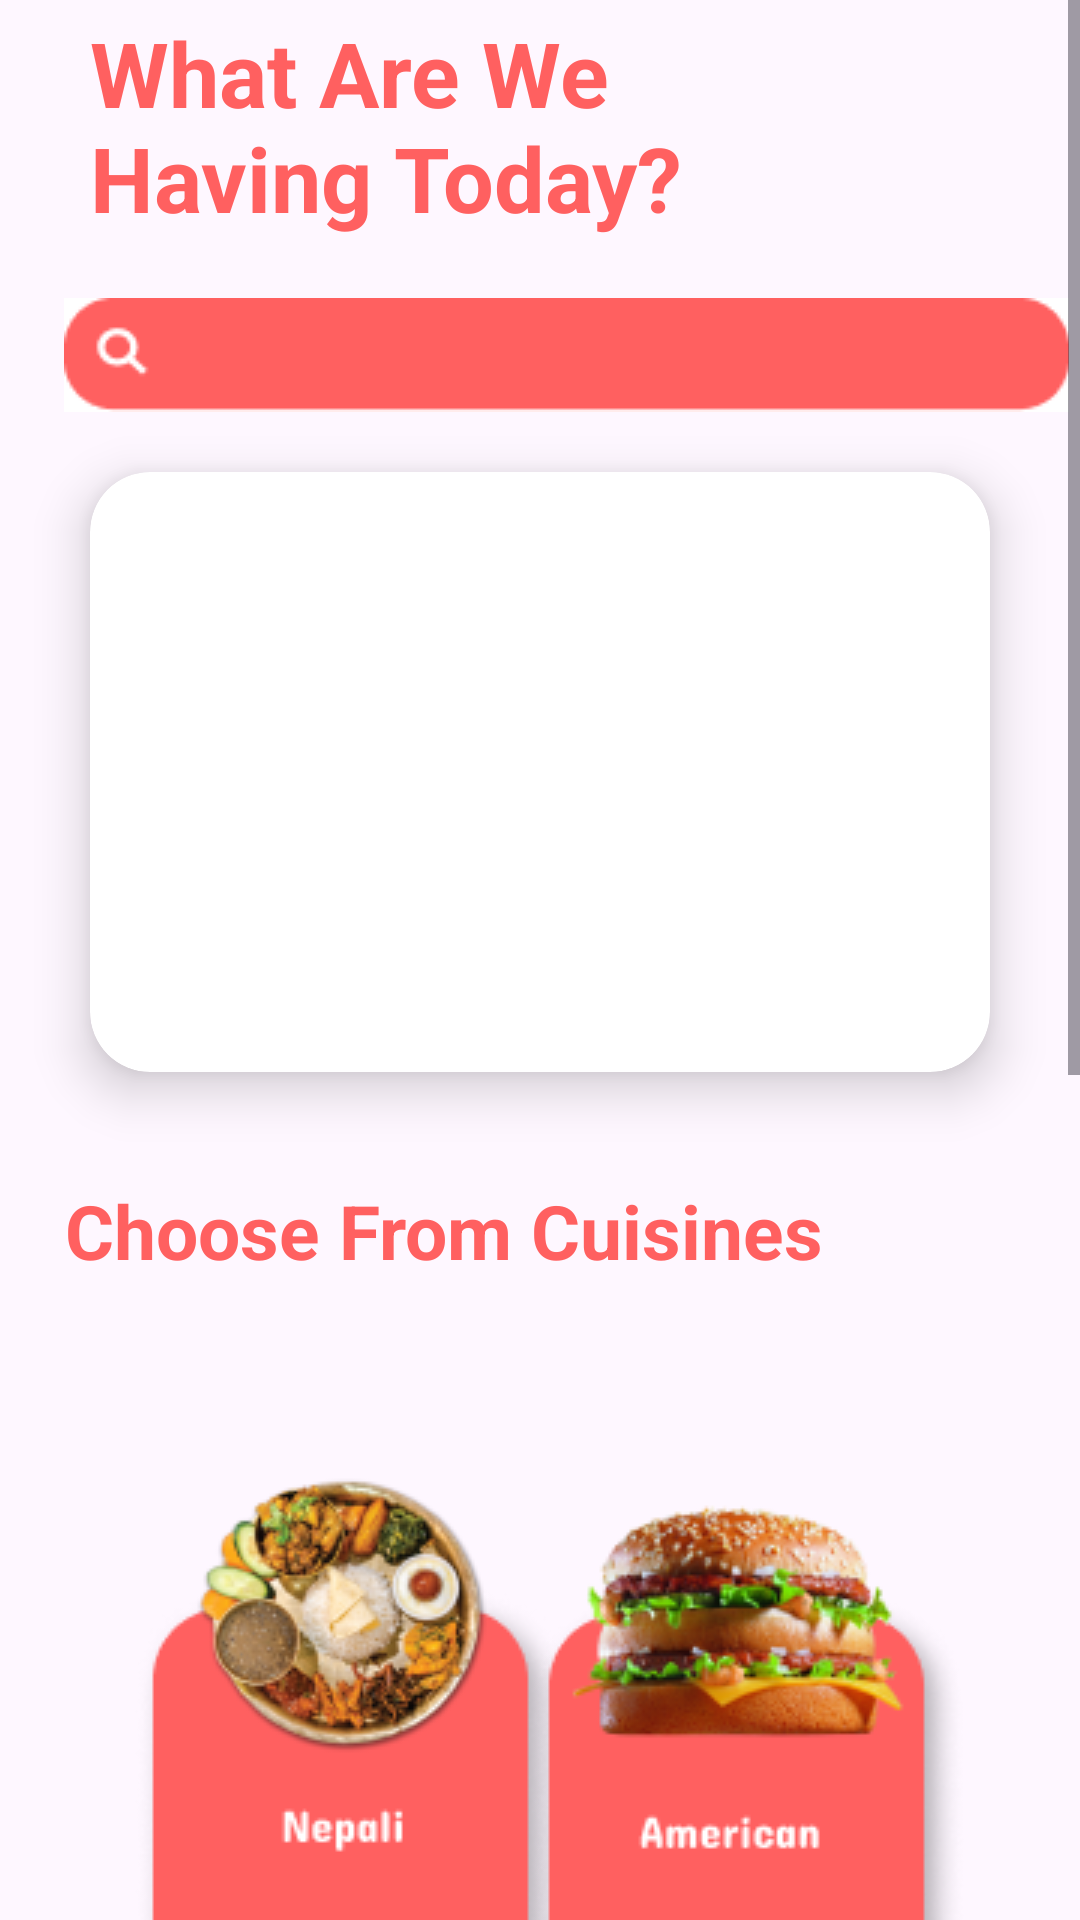

Here is an Android app screen rendered from its layout file. Give the layout XML and the strings, colors and styles it references.
<!-- AndroidManifest.xml: application theme Theme.KhajaKhoj -->
<!-- res/layout/fragment_home.xml -->
<?xml version="1.0" encoding="utf-8"?>
<ScrollView xmlns:android="http://schemas.android.com/apk/res/android"
    xmlns:app="http://schemas.android.com/apk/res-auto"
    xmlns:tools="http://schemas.android.com/tools"
    android:layout_width="match_parent"
    android:layout_height="match_parent"
    xmlns:gbp="http://schemas.android.com/apk/res-auto"
    tools:context=".activity.HomeFragment">

    <androidx.constraintlayout.widget.ConstraintLayout
        android:layout_width="match_parent"
        android:layout_height="wrap_content">

        <TextView
            android:id="@+id/homeHeading"
            android:layout_width="0dp"
            android:layout_height="wrap_content"
            android:layout_marginStart="30dp"
            android:layout_marginTop="4dp"
            android:layout_marginEnd="69dp"
            android:text="@string/what_are_we_having_today"
            android:textColor="@color/red_KK"
            android:textSize="30sp"
            android:textStyle="bold"
            app:layout_constraintEnd_toEndOf="parent"
            app:layout_constraintHorizontal_bias="0.0"
            app:layout_constraintStart_toStartOf="parent"
            app:layout_constraintTop_toTopOf="parent" />

        <ImageButton
            android:id="@+id/cuisineSearch"
            android:layout_width="wrap_content"
            android:layout_height="wrap_content"
            android:layout_marginStart="30dp"
            android:layout_marginTop="20dp"
            android:layout_marginEnd="30dp"
            android:src="@drawable/searchbarimg"
            android:background="@color/white"
            app:layout_constraintEnd_toEndOf="parent"
            app:layout_constraintHorizontal_bias="0.25"
            app:layout_constraintStart_toStartOf="parent"
            app:layout_constraintTop_toBottomOf="@id/homeHeading" />

        <androidx.cardview.widget.CardView
            android:id="@+id/cardView"
            android:layout_width="0dp"
            android:layout_height="200dp"
            android:layout_marginStart="30dp"
            android:layout_marginTop="20dp"
            android:layout_marginEnd="30dp"
            app:cardCornerRadius="20dp"
            app:cardElevation="10dp"
            app:layout_constraintEnd_toEndOf="parent"
            app:layout_constraintStart_toStartOf="parent"
            app:layout_constraintTop_toBottomOf="@id/cuisineSearch">



            <androidx.viewpager2.widget.ViewPager2
                android:id="@+id/viewPager"
                android:layout_width="match_parent"
                android:layout_height="match_parent"
                tools:list_item="@layout/viewpager_item" >

            </androidx.viewpager2.widget.ViewPager2>

            <ProgressBar
                android:id="@+id/progressBar"
                android:layout_width="50dp"
                android:layout_height="50dp"
                android:layout_marginStart="150dp"
                android:layout_marginTop="75dp"
                android:layout_centerHorizontal="true"
                android:visibility="gone"
                android:indeterminate="true"
                android:indeterminateDrawable="@drawable/circular_progress_bar"
                />

        </androidx.cardview.widget.CardView>

        <com.tbuonomo.viewpagerdotsindicator.SpringDotsIndicator
            android:id="@+id/spring_dots_indicator_home"
            android:layout_width="wrap_content"
            android:layout_height="wrap_content"
            app:dotsSize="10dp"
            app:dotsSpacing="4dp"
            android:visibility="invisible"
            app:layout_constraintEnd_toEndOf="parent"
            app:layout_constraintStart_toStartOf="parent"
            app:layout_constraintTop_toBottomOf="@+id/cardView"
            app:progressMode="true" />

        <TextView
            android:id="@+id/choose_from_cuisines"
            android:layout_width="wrap_content"
            android:layout_height="wrap_content"
            android:layout_marginTop="36dp"
            android:text="@string/choose_from_cuisines"
            android:textColor="@color/red_KK"
            android:textSize="25sp"
            android:textStyle="bold"
            app:layout_constraintEnd_toEndOf="parent"
            app:layout_constraintHorizontal_bias="0.202"
            app:layout_constraintStart_toStartOf="parent"
            app:layout_constraintTop_toBottomOf="@+id/cardView" />

        <ImageButton
            android:id="@+id/Nepali"
            android:layout_width="wrap_content"
            android:layout_height="wrap_content"
            android:layout_marginStart="26dp"
            android:layout_marginTop="52dp"
            android:background="@android:color/transparent"
            android:importantForAccessibility="no"
            android:src="@drawable/nepali"
            app:layout_constraintStart_toStartOf="parent"
            app:layout_constraintTop_toBottomOf="@+id/choose_from_cuisines" />

        <ImageButton
            android:id="@+id/Newari"
            android:layout_width="wrap_content"
            android:layout_height="wrap_content"
            android:layout_marginTop="28dp"
            android:layout_marginEnd="33dp"
            android:background="@android:color/transparent"
            android:importantForAccessibility="no"
            android:src="@drawable/newari"
            app:layout_constraintEnd_toEndOf="parent"
            app:layout_constraintTop_toBottomOf="@+id/American" />

        <ImageButton
            android:id="@+id/Italian"
            android:layout_width="wrap_content"
            android:layout_height="wrap_content"
            android:layout_marginStart="34dp"
            android:layout_marginTop="16dp"
            android:background="@android:color/transparent"
            android:importantForAccessibility="no"
            android:src="@drawable/italian"
            app:layout_constraintStart_toStartOf="parent"
            app:layout_constraintTop_toBottomOf="@+id/Nepali" />

        <ImageButton
            android:id="@+id/American"
            android:layout_width="wrap_content"
            android:layout_height="wrap_content"
            android:layout_marginTop="48dp"
            android:layout_marginEnd="30dp"
            android:background="@android:color/transparent"
            android:importantForAccessibility="no"
            android:src="@drawable/american"
            app:layout_constraintEnd_toEndOf="parent"
            app:layout_constraintTop_toBottomOf="@+id/choose_from_cuisines" />

        <ImageButton
            android:id="@+id/Indian"
            android:layout_width="152dp"
            android:layout_height="184dp"
            android:layout_marginStart="34dp"
            android:layout_marginTop="20dp"
            android:background="@android:color/transparent"
            android:importantForAccessibility="no"
            android:src="@drawable/indian"
            app:layout_constraintStart_toStartOf="parent"
            app:layout_constraintTop_toBottomOf="@+id/Italian" />

        <ImageButton
            android:id="@+id/Japanese"
            android:layout_width="158dp"
            android:layout_height="199dp"
            android:layout_marginTop="25dp"
            android:layout_marginEnd="35dp"
            android:background="@android:color/transparent"
            android:importantForAccessibility="no"
            android:src="@drawable/japanese"
            app:layout_constraintEnd_toEndOf="parent"
            app:layout_constraintTop_toBottomOf="@+id/Newari" />

    </androidx.constraintlayout.widget.ConstraintLayout>
</ScrollView>
<!-- resources referenced by this layout -->
<resources>
  <color name="red_KK">#FF6060</color>
  <color name="white">#FFFFFFFF</color>
  <!-- drawable american: png bitmap (drawable, 29173 bytes) -->
  <!-- drawable circular_progress_bar (drawable) -->
  <layer-list xmlns:android="http://schemas.android.com/apk/res/android">
      <item android:id="@android:id/background">
          <shape
              android:shape="ring"
              android:thickness="5dp"
              android:useLevel="false">
              <size
                  android:width="48dp"
                  android:height="48dp"/>
              <solid android:color="#E0E0E0"/>
          </shape>
      </item>
      <item android:id="@android:id/progress">
          <rotate
              android:fromDegrees="0"
              android:toDegrees="360">
              <shape
                  android:shape="ring"
                  android:thickness="5dp"
                  android:useLevel="true">
                  <size
                      android:width="48dp"
                      android:height="48dp"/>
                  <gradient
                      android:type="sweep"
                      android:useLevel="true"
                      android:startColor="#FF6060"
                      android:endColor="#FF6060"/>
              </shape>
          </rotate>
      </item>
  </layer-list>
  <!-- drawable indian: png bitmap (drawable, 26445 bytes) -->
  <!-- drawable italian: png bitmap (drawable, 32463 bytes) -->
  <!-- drawable japanese: png bitmap (drawable, 25361 bytes) -->
  <!-- drawable nepali: png bitmap (drawable, 29655 bytes) -->
  <!-- drawable newari: png bitmap (drawable, 29290 bytes) -->
  <!-- drawable searchbarimg: png bitmap (drawable, 987 bytes) -->
  <string name="choose_from_cuisines">Choose From Cuisines</string>
  <string name="what_are_we_having_today">What Are We Having Today?</string>
  <style name="Theme.KhajaKhoj" parent="Base.Theme.KhajaKhoj" />
  <style name="Base.Theme.KhajaKhoj" parent="Theme.Material3.DayNight.NoActionBar">
          
           <item name="colorPrimary">#636363</item>
      </style>
</resources>
